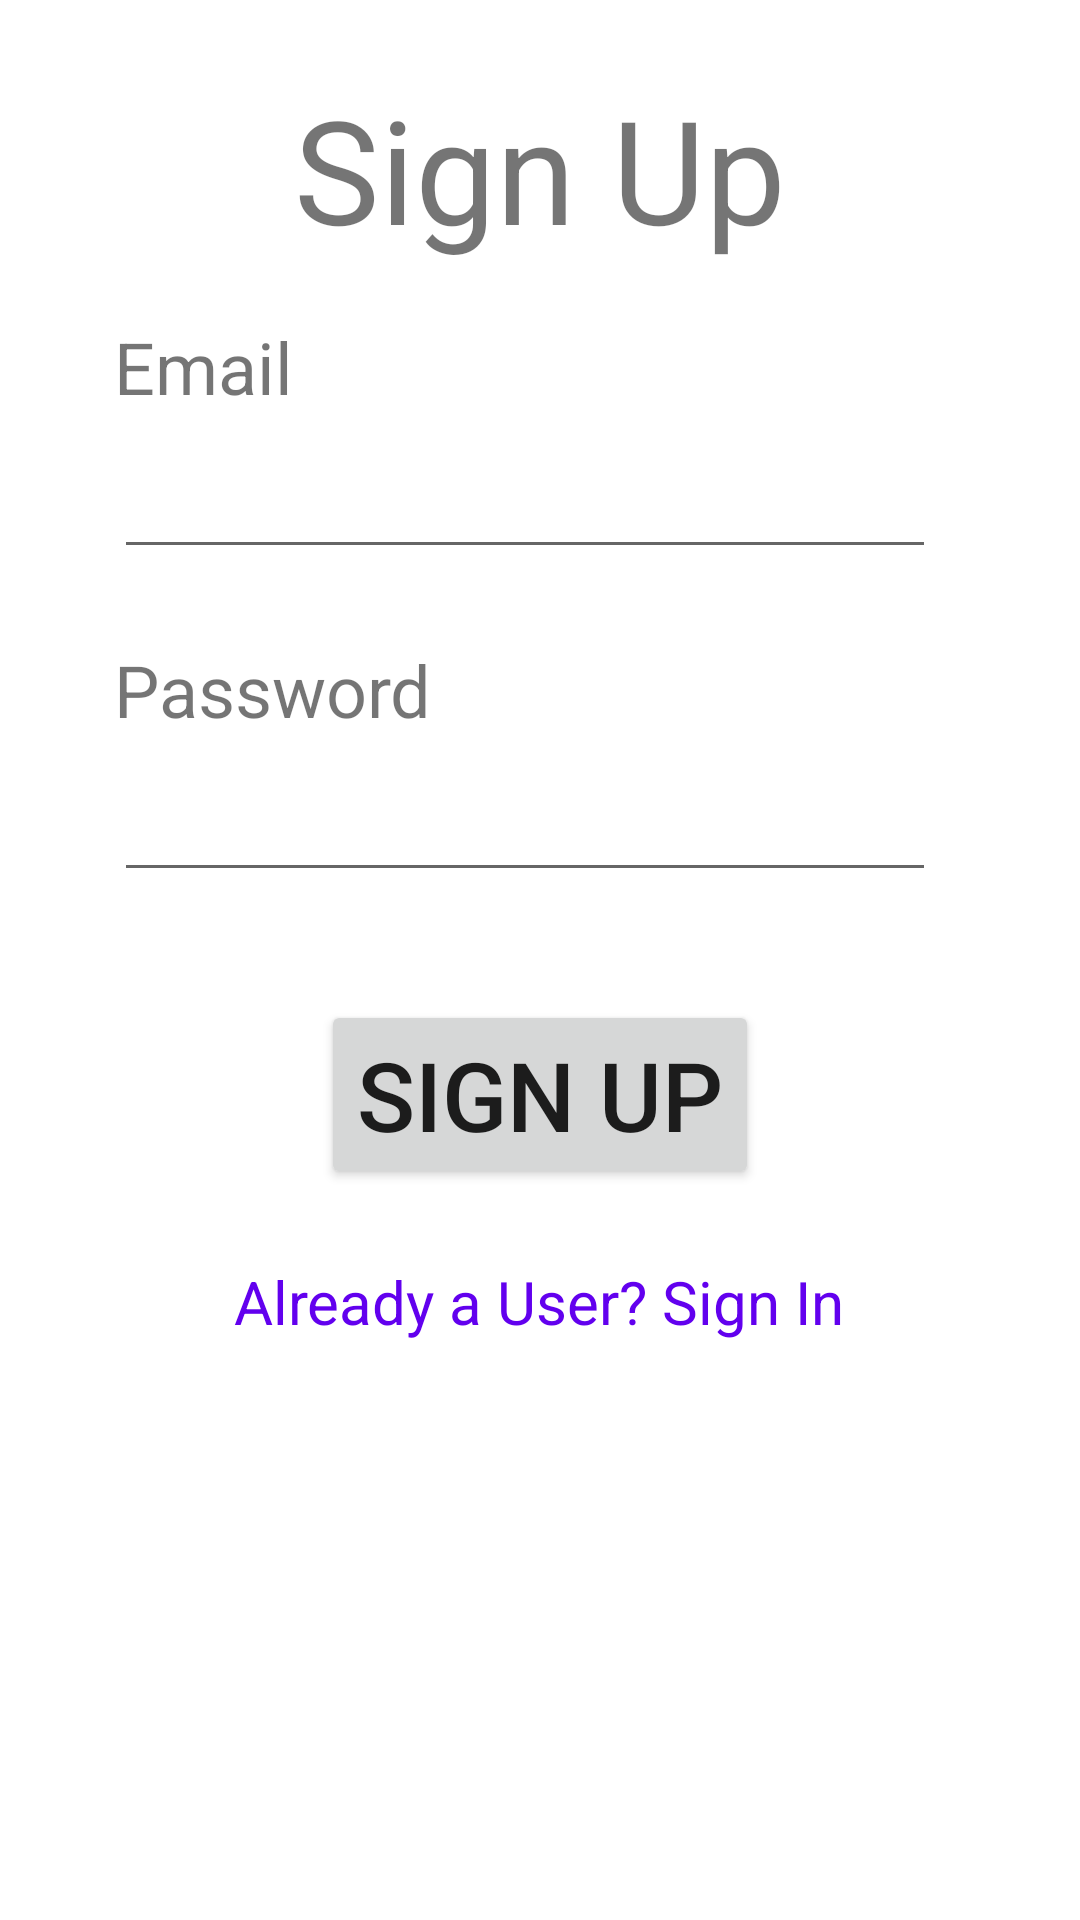

Produce the Android XML layout that renders to this screen, including the resource entries it uses.
<!-- AndroidManifest.xml: application theme Theme.MedicalHistory -->
<!-- res/layout/activity_sign_up.xml -->
<?xml version="1.0" encoding="utf-8"?>

<androidx.constraintlayout.widget.ConstraintLayout xmlns:android="http://schemas.android.com/apk/res/android"
    xmlns:app="http://schemas.android.com/apk/res-auto"
    xmlns:tools="http://schemas.android.com/tools"
    android:layout_width="match_parent"
    android:layout_height="match_parent"
    tools:context=".SignUpActivity">

    <RelativeLayout
        android:layout_width="match_parent"
        android:layout_height="match_parent"
        tools:layout_editor_absoluteX="-142dp"
        tools:layout_editor_absoluteY="-31dp">

        <TextView
            android:id="@+id/signUpTextView"
            android:layout_width="wrap_content"
            android:layout_height="wrap_content"
            android:layout_centerHorizontal="true"
            android:layout_marginTop="24dp"
            android:text="Sign Up"
            android:textSize="48sp" />

        <TextView
            android:id="@+id/emailTextView"
            android:layout_width="wrap_content"
            android:layout_height="wrap_content"
            android:layout_marginTop="106dp"
            android:layout_marginLeft="38dp"
            android:text="Email"
            android:textSize="24sp" />

        <EditText
            android:id="@+id/emailEditText"
            android:layout_width="match_parent"
            android:layout_height="wrap_content"
            android:layout_below="@+id/emailTextView"
            android:layout_alignStart="@+id/emailTextView"
            android:layout_marginTop="10dp"
            android:layout_marginRight="48dp"
            android:inputType="textEmailAddress"
            android:textSize="18sp" />

        <TextView
            android:id="@+id/passwordTextView"
            android:layout_width="wrap_content"
            android:layout_height="wrap_content"
            android:layout_below="@+id/emailEditText"
            android:layout_alignStart="@id/emailEditText"
            android:layout_marginTop="24dp"
            android:text="Password"
            android:textSize="24sp" />

        <EditText
            android:id="@+id/passwordEditText"
            android:layout_width="match_parent"
            android:layout_height="wrap_content"
            android:layout_below="@+id/passwordTextView"
            android:layout_alignStart="@+id/passwordTextView"
            android:layout_marginTop="10dp"
            android:layout_marginRight="48dp"
            android:inputType="textPassword"
            android:textSize="18sp" />

        <Button
            android:id="@+id/signUpButton"
            android:layout_width="wrap_content"
            android:layout_height="wrap_content"
            android:layout_below="@+id/passwordEditText"
            android:layout_centerHorizontal="true"
            android:layout_marginTop="36dp"
            android:text="Sign Up"
            android:textSize="32sp" />

        <TextView
            android:id="@+id/signInTextView"
            android:layout_width="wrap_content"
            android:layout_height="wrap_content"
            android:layout_below="@+id/signUpButton"
            android:layout_centerHorizontal="true"
            android:layout_marginTop="24dp"
            android:text="Already a User? Sign In"
            android:textColor="@color/design_default_color_primary"
            android:textSize="20sp" />


    </RelativeLayout>

</androidx.constraintlayout.widget.ConstraintLayout>
<!-- resources referenced by this layout -->
<resources>
  <style name="Theme.MedicalHistory" parent="Theme.MaterialComponents.DayNight.DarkActionBar">
          
          <item name="colorPrimary">@color/purple_500</item>
          <item name="colorPrimaryVariant">@color/purple_700</item>
          <item name="colorOnPrimary">@color/white</item>
          
          <item name="colorSecondary">@color/teal_200</item>
          <item name="colorSecondaryVariant">@color/teal_700</item>
          <item name="colorOnSecondary">@color/black</item>
          
          <item name="android:statusBarColor" tools:targetApi="l">?attr/colorPrimaryVariant</item>
          
      </style>
  <!-- not gathered from this repository: default colours our renderer supplied (Android Studio template values) -->
  <color name="purple_500">#FF6200EE</color>
  <color name="purple_700">#FF3700B3</color>
  <color name="teal_200">#FF03DAC5</color>
  <color name="teal_700">#FF018786</color>
  <color name="black">#FF000000</color>
  <color name="white">#FFFFFFFF</color>
</resources>
